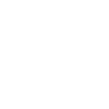
t = 0.00 s
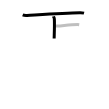
t = 2.25 s
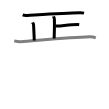
t = 4.50 s
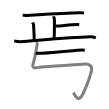
t = 6.50 s
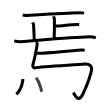
t = 8.75 s
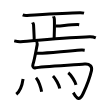
t = 11.00 s

The animated SVG that drew these frames (rendered in a browser with its animation timeline set to each time). Animation: 11 SMIL elements (animate=11); one cycle of 11.00 s.

<svg width="109px" height="109px" viewBox="0 0 px 109px" xmlns="http://www.w3.org/2000/svg" xmlns:xlink="http://www.w3.org/1999/xlink" xml:space="preserve" version="1.1"  baseProfile="full">
<path d="M22.71,14.97c1.13,0.46,3.19,0.52,4.32,0.46c11.31-0.68,37.22-2.5,53.06-2.76c1.88-0.03,3.01,0.22,3.95,0.45" style="fill:none;stroke:black;stroke-width:3;opacity:0">
  <animate attributeType="CSS" attributeName="opacity" from="0" to="1" begin="0s" dur="1s" repeatCount="0" fill="freeze" />
</path>
<path d="M53.38,16.3c0.07,0.24,0.92,1.26,0.98,2.79c0.31,7.37-0.2,16.99-0.2,19.5" style="fill:none;stroke:black;stroke-width:3;opacity:0">
  <animate attributeType="CSS" attributeName="opacity" from="0" to="1" begin="1s" dur="1s" repeatCount="0" fill="freeze" />
</path>
<path d="M55.73,25.88c0.44,0.12,1.24,0.13,1.68,0.12c4.22-0.01,11.86-1.4,20.26-1.44c0.73,0,1.17,0.06,1.54,0.12" style="fill:none;stroke:black;stroke-width:3;opacity:0">
  <animate attributeType="CSS" attributeName="opacity" from="0" to="1" begin="2s" dur="1s" repeatCount="0" fill="freeze" />
</path>
<path d="M32.51,22.46c0.07,0.2,0.97,1.03,1.04,2.28c0.33,6.02,0.68,13.77,0.68,15.81" style="fill:none;stroke:black;stroke-width:3;opacity:0">
  <animate attributeType="CSS" attributeName="opacity" from="0" to="1" begin="3s" dur="1s" repeatCount="0" fill="freeze" />
</path>
<path d="M14.21,40.84c1.57,0.36,4.95,0.9,6.45,0.8c13.34-0.89,49.09-4.39,69.11-4.92c2.52-0.07,4.71,0.54,6.02,1.08" style="fill:none;stroke:black;stroke-width:3;opacity:0">
  <animate attributeType="CSS" attributeName="opacity" from="0" to="1" begin="4s" dur="1s" repeatCount="0" fill="freeze" />
</path>
<path d="M35.73,53.09c0.9,0.2,2.54,0.2,3.44,0.2c8.63-0.01,24.83-2.04,42.4-3.24c1.49-0.1,2.39,0.09,3.14,0.19" style="fill:none;stroke:black;stroke-width:3;opacity:0">
  <animate attributeType="CSS" attributeName="opacity" from="0" to="1" begin="5s" dur="1s" repeatCount="0" fill="freeze" />
</path>
<path d="M36.25,41.5c0.46,0.38,1.08,2.48,0.95,3.12C35.75,52,34.5,60,32.97,64.2c-0.62,1.69,0.13,4.27,2.51,3.58c5.27-1.53,41.3-2.9,49.17-3.77c5.12-0.57,7.73,2.65,6.82,6.53C89.5,79,86.25,86.75,83.25,93.25C78.56,103.41,75.5,96,73.3,92.7" style="fill:none;stroke:black;stroke-width:3;opacity:0">
  <animate attributeType="CSS" attributeName="opacity" from="0" to="1" begin="6s" dur="1s" repeatCount="0" fill="freeze" />
</path>
<path d="M23.08,79c-0.83,5.75-2.83,12-6.8,15.25" style="fill:none;stroke:black;stroke-width:3;opacity:0">
  <animate attributeType="CSS" attributeName="opacity" from="0" to="1" begin="7s" dur="1s" repeatCount="0" fill="freeze" />
</path>
<path d="M36,77.75c2.55,2.65,4.98,9.93,5.62,14.05" style="fill:none;stroke:black;stroke-width:3;opacity:0">
  <animate attributeType="CSS" attributeName="opacity" from="0" to="1" begin="8s" dur="1s" repeatCount="0" fill="freeze" />
</path>
<path d="M53,76c2.39,2.22,6.16,9.12,6.76,12.58" style="fill:none;stroke:black;stroke-width:3;opacity:0">
  <animate attributeType="CSS" attributeName="opacity" from="0" to="1" begin="9s" dur="1s" repeatCount="0" fill="freeze" />
</path>
<path d="M68.25,72.75c2.74,2.14,7.07,8.78,7.75,12.1" style="fill:none;stroke:black;stroke-width:3;opacity:0">
  <animate attributeType="CSS" attributeName="opacity" from="0" to="1" begin="10s" dur="1s" repeatCount="0" fill="freeze" />
</path>
</svg>
